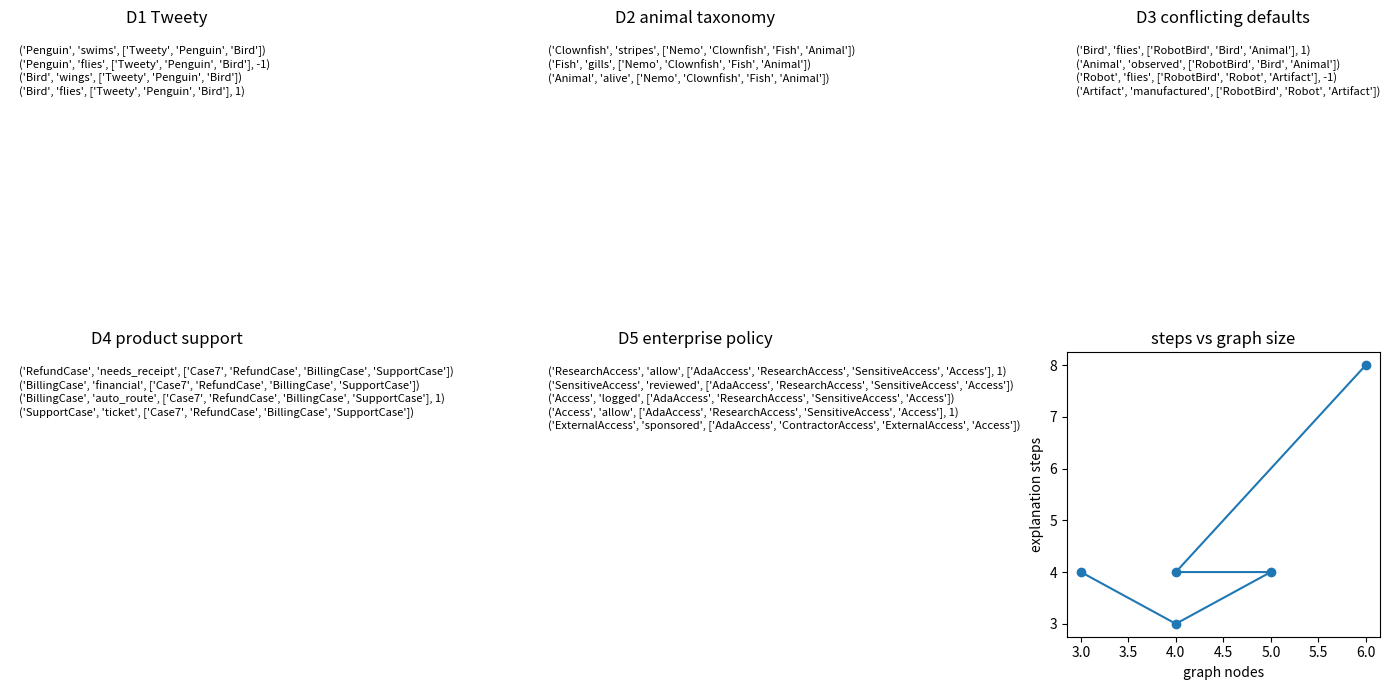

This chart was generated by the following Python code:

import random

import matplotlib.pyplot as plt

random.seed(2103)


def ancestor_paths(graph, node):
    paths = []
    stack = [(node, [node])]
    while stack:
        current, path = stack.pop()
        parents = graph.get(current, [])
        if not parents:
            paths.append(path)
        for parent in parents:
            stack.append((parent, path + [parent]))
    return paths


def inherit_properties(graph, properties, defaults, node):
    inherited = set()
    evidence = []
    scores = dict()
    for path in ancestor_paths(graph, node):
        for item in path:
            for prop in properties.get(item, set()):
                inherited.add(prop)
                evidence.append((item, prop, list(path)))
            for prop, score in defaults.get(item, {}).items():
                scores[prop] = scores.get(prop, 0) + score
                evidence.append((item, prop, list(path), score))
    blocked = {prop for prop, score in scores.items() if score <= 0}
    active_defaults = {prop for prop, score in scores.items() if score > 0}
    final_props = (inherited | active_defaults) - blocked
    return {"properties": final_props, "scores": scores, "blocked": blocked, "evidence": evidence}


def make_kr_ladder():
    return [
        {"name": "D1 Tweety", "graph": {"Tweety": ["Penguin"], "Penguin": ["Bird"], "Bird": []}, "properties": {"Bird": {"wings"}, "Penguin": {"swims"}}, "defaults": {"Bird": {"flies": 1}, "Penguin": {"flies": -1}}, "query": "Tweety", "expected": {"wings", "swims"}},
        {"name": "D2 animal taxonomy", "graph": {"Nemo": ["Clownfish"], "Clownfish": ["Fish"], "Fish": ["Animal"], "Animal": []}, "properties": {"Animal": {"alive"}, "Fish": {"gills"}, "Clownfish": {"stripes"}}, "defaults": {}, "query": "Nemo", "expected": {"alive", "gills", "stripes"}},
        {"name": "D3 conflicting defaults", "graph": {"RobotBird": ["Robot", "Bird"], "Robot": ["Artifact"], "Bird": ["Animal"], "Artifact": [], "Animal": []}, "properties": {"Artifact": {"manufactured"}, "Animal": {"observed"}}, "defaults": {"Bird": {"flies": 1}, "Robot": {"flies": -1}}, "query": "RobotBird", "expected": {"manufactured", "observed"}},
        {"name": "D4 product support", "graph": {"Case7": ["RefundCase"], "RefundCase": ["BillingCase"], "BillingCase": ["SupportCase"], "SupportCase": []}, "properties": {"SupportCase": {"ticket"}, "BillingCase": {"financial"}, "RefundCase": {"needs_receipt"}}, "defaults": {"BillingCase": {"auto_route": 1}}, "query": "Case7", "expected": {"ticket", "financial", "needs_receipt", "auto_route"}},
        {"name": "D5 enterprise policy", "graph": {"AdaAccess": ["ContractorAccess", "ResearchAccess"], "ContractorAccess": ["ExternalAccess"], "ResearchAccess": ["SensitiveAccess"], "ExternalAccess": ["Access"], "SensitiveAccess": ["Access"], "Access": []}, "properties": {"Access": {"logged"}, "SensitiveAccess": {"reviewed"}, "ExternalAccess": {"sponsored"}}, "defaults": {"Access": {"allow": 1}, "ExternalAccess": {"allow": -1}, "ResearchAccess": {"allow": 1}}, "query": "AdaAccess", "expected": {"logged", "reviewed", "sponsored", "allow"}},
    ]



graph = {"Tweety": ["Penguin"], "Penguin": ["Bird"], "Bird": []}
properties = {"Bird": {"wings"}, "Penguin": {"swims"}}
defaults = {"Bird": {"flies": 1}, "Penguin": {"flies": -1}}

d1 = inherit_properties(graph, properties, defaults, "Tweety")
print(d1["properties"])
print(d1["scores"])



assert d1["properties"] == {"wings", "swims"}
assert len(d1["properties"]) == 2
assert d1["scores"]["flies"] == 0
assert "flies" in d1["blocked"]



kr_ladder = make_kr_ladder()

for rung in kr_ladder:
    nodes = sorted(rung["graph"].keys())
    print(rung["name"], "nodes", len(nodes), "query", rung["query"], "sample", nodes[:4])



kr_results = []
for rung in kr_ladder:
    result = inherit_properties(rung["graph"], rung["properties"], rung["defaults"], rung["query"])
    correct = rung["expected"].issubset(result["properties"])
    kr_results.append({
        "name": rung["name"],
        "nodes": len(rung["graph"]),
        "steps": len(result["evidence"]),
        "correct": correct,
        "result": result,
    })

for row in kr_results:
    print(row["name"], row["nodes"], row["steps"], row["correct"], row["result"]["properties"])



fig, axes = plt.subplots(2, 3, figsize=(14, 7))
flat_axes = axes.ravel()

for ax, row in zip(flat_axes[:5], kr_results):
    lines = []
    for item in row["result"]["evidence"][:5]:
        lines.append(str(item))
    ax.text(0.03, 0.95, "\n".join(lines), va="top", fontsize=8)
    ax.set_title(row["name"])
    ax.axis("off")

ax = flat_axes[5]
ax.plot([row["nodes"] for row in kr_results], [row["steps"] for row in kr_results], marker="o")
ax.set_xlabel("graph nodes")
ax.set_ylabel("explanation steps")
ax.set_title("steps vs graph size")
plt.tight_layout()



hard = kr_ladder[-1]
opaque_answer = {"AdaAccess": "allow"}
fixed_answer = inherit_properties(hard["graph"], hard["properties"], hard["defaults"], hard["query"])

print("opaque has explanation", opaque_answer.get("evidence") is not None)
print("fixed allow score", fixed_answer["scores"].get("allow"))
print("fixed evidence steps", len(fixed_answer["evidence"]))
